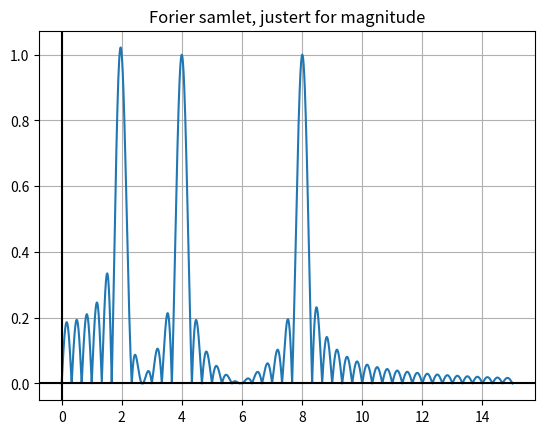

Python code for this plot:
import numpy as np
import matplotlib.pyplot as plt

signalLengthSeconds =3
samplingFreqPerSecond = 1000
t_vals = np.linspace(0,signalLengthSeconds,samplingFreqPerSecond*signalLengthSeconds)


def signal(amplitude:float, shift:float,freq:float,t_vals:np.ndarray[float])->np.ndarray[float]:
    """Generates datapoints for sinus signal

    Args:
        amplitude (float): Amplitude for signal
        shift (float): shit up and down vertical axsis
        freq (float): freqenci of signal
        t_vals (np.NDArray[float]): numpy array of evenly spaced t values

    Returns:
        numpy array contaning x(t)=A*sin(2pi*f*t)+c
    """
    return amplitude*np.sin(2*np.pi*freq*t_vals)+shift
    #can 2 pi be pre calculated and is that faster? 

def exponetialPart(freq:float,t_vals:np.ndarray[float])->np.ndarray[float]:
    """Returns real and imaginary part of exp(-2*pi*i*f*t) or exp(-w*t)

    Args:
        freq (float): frequancy
        t_vals (np.NDArray[float]): t values

    Returns:
        np.NDArray[float]: 2 d numpy array index 0 real part, index 1 imaginary part
    """
    negativ_angular_frequency_w = -2*np.pi*freq
    realPart = np.cos(t_vals*negativ_angular_frequency_w)
    imaginaryPart = np.sin(t_vals*negativ_angular_frequency_w)
    return np.array([realPart,imaginaryPart])

def f_hat(x_of_t, t_vals,scanRangeFreqMin,scanRangeFreqMax):
    real_part = np.zeros(len(t_vals))
    imaginary_part = np.zeros(len(t_vals))
    freqencyValues = np.linspace(scanRangeFreqMin, scanRangeFreqMax, len(t_vals))

    for i, freq in enumerate(freqencyValues):
        exp_parts = exponetialPart(freq, t_vals)  
        real_part[i] = np.sum( exp_parts[0] * x_of_t )
        imaginary_part[i] =np.sum( exp_parts[1] * x_of_t)
    
    return np.array([real_part, imaginary_part]), freqencyValues

        
def calculateMagnitude(forierValues):
    return np.sqrt(forierValues[0]**2 + forierValues[1]**2)/len(forierValues[0])*2


def serchForFreq(fData,xdata,cutOffFromMax=0.5):
    maxPoint = np.max(xdata)*cutOffFromMax
    topPoints = []
    # xdata = xdata>cutOffFromMax*maxPoint
    # plt.plot(fData,xdata)
    # plt.axhline(y=cutOffFromMax*maxPoint)
    # plt.show()
    for i in range(1, len(xdata) - 1):
        if (xdata[i]>xdata[i-1]) and (xdata[i]>xdata[i+1]) and (xdata[i]>maxPoint):
            topPoints.append(fData[i])
    
    return np.array(topPoints)



# signal1 = signal(1,0,2,t_vals)
# signal2 = signal(1,0,5,t_vals)
# combinedSignal = signal1+signal2

# plt.subplots(2,3)

# plt.subplot(2,3,1)
# plt.title("Signal 1")
# plt.plot(t_vals,signal1)
# plt.grid()
# plt.axvline(color = "black")
# plt.axhline(color = "black")


# plt.subplot(2,3,2)
# plt.title("Signal 2")
# plt.plot(t_vals,signal2)
# plt.grid()
# plt.axvline(color = "black")
# plt.axhline(color = "black")


# plt.subplot(2,3,3)
# plt.title("Kobinasjon")
# plt.plot(t_vals,combinedSignal)
# plt.grid()
# plt.axvline(color = "black")
# plt.axhline(color = "black")



# forierValues,freqValues = f_hat(combinedSignal,t_vals,0,10)

# plt.subplot(2,3,4)
# plt.title("Forier reell del (abs)")
# plt.plot(freqValues,np.abs(forierValues[0])/len(forierValues[0]))
# plt.grid()
# plt.axvline(color = "black")
# plt.axhline(color = "black")


# plt.subplot(2,3,5)
# plt.title("Forier imaginær del (abs)")
# plt.plot(freqValues,np.abs(forierValues[1])/len(forierValues[1]))
# plt.grid()
# plt.axvline(color = "black")
# plt.axhline(color = "black")



# plt.subplot(2,3,6)
# plt.title("Forier samlet, justert for magnitude")
# plt.plot(freqValues,calculateMagnitude(forierValues))
# plt.grid()
# plt.axvline(color = "black")
# plt.axhline(color = "black")


signalFreq = np.array([2,4,8,50,100,500,1000,1500,2000])
signalFreq = np.array([2,4,8])
signals = np.array([signal(1,0,freq,t_vals) for freq in signalFreq])
combinedSignal = sum(signals)

# forierValues,freqValues = f_hat(combinedSignal,t_vals,0,4000)
forierValues,freqValues = f_hat(combinedSignal,t_vals,0,15)

fourierMagnitudeData = calculateMagnitude(forierValues)
foundFreqVals = serchForFreq(freqValues,fourierMagnitudeData)
# print(foundFreqVals)
print(f"Found {len(foundFreqVals)} frequnceis")
for freqFound in foundFreqVals:
    print(f"Found frequce: {freqFound}Hz")

plt.title("Forier samlet, justert for magnitude")
plt.plot(freqValues,fourierMagnitudeData)
plt.grid()
plt.axvline(color = "black")
plt.axhline(color = "black")




plt.show()